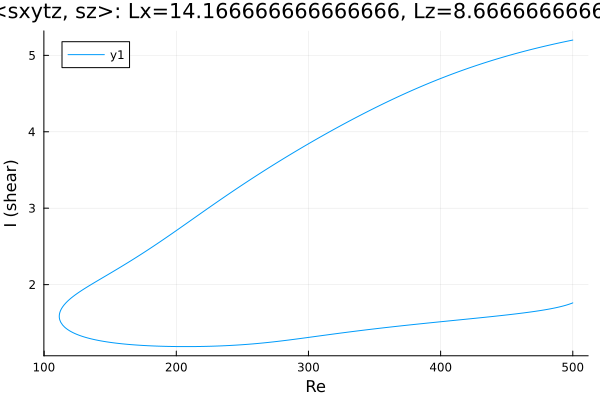

The file beside this chart, header and first rows:
Re, shear
500.0, 5.2
499.3, 5.198
497.9, 5.193
496.5, 5.188
495.1, 5.183
493.7, 5.178
492.3, 5.173
490.9, 5.167
489.4, 5.162
488, 5.157
486.6, 5.151
485.2, 5.146
483.8, 5.14
482.4, 5.135
481, 5.129
479.5, 5.123
478.1, 5.118
476.7, 5.112
475.3, 5.106
473.9, 5.1
472.5, 5.094
471.1, 5.088
469.6, 5.082
468.2, 5.076
466.8, 5.07
465.4, 5.063
464, 5.057
462.6, 5.05
461.2, 5.044
459.7, 5.037
458.3, 5.031
456.9, 5.024
455.5, 5.018
454.1, 5.011
452.7, 5.004
451.3, 4.997
449.8, 4.99
448.4, 4.983
447, 4.976
445.6, 4.969
444.2, 4.961
442.8, 4.954
441.4, 4.947
439.9, 4.939
438.5, 4.932
437.1, 4.924
435.7, 4.916
434.3, 4.908
432.9, 4.901
431.5, 4.893
430, 4.885
428.6, 4.877
427.2, 4.869
425.8, 4.86
424.4, 4.852
423, 4.844
421.6, 4.835
420.1, 4.827
418.7, 4.818
417.3, 4.81
... 558 more rows
